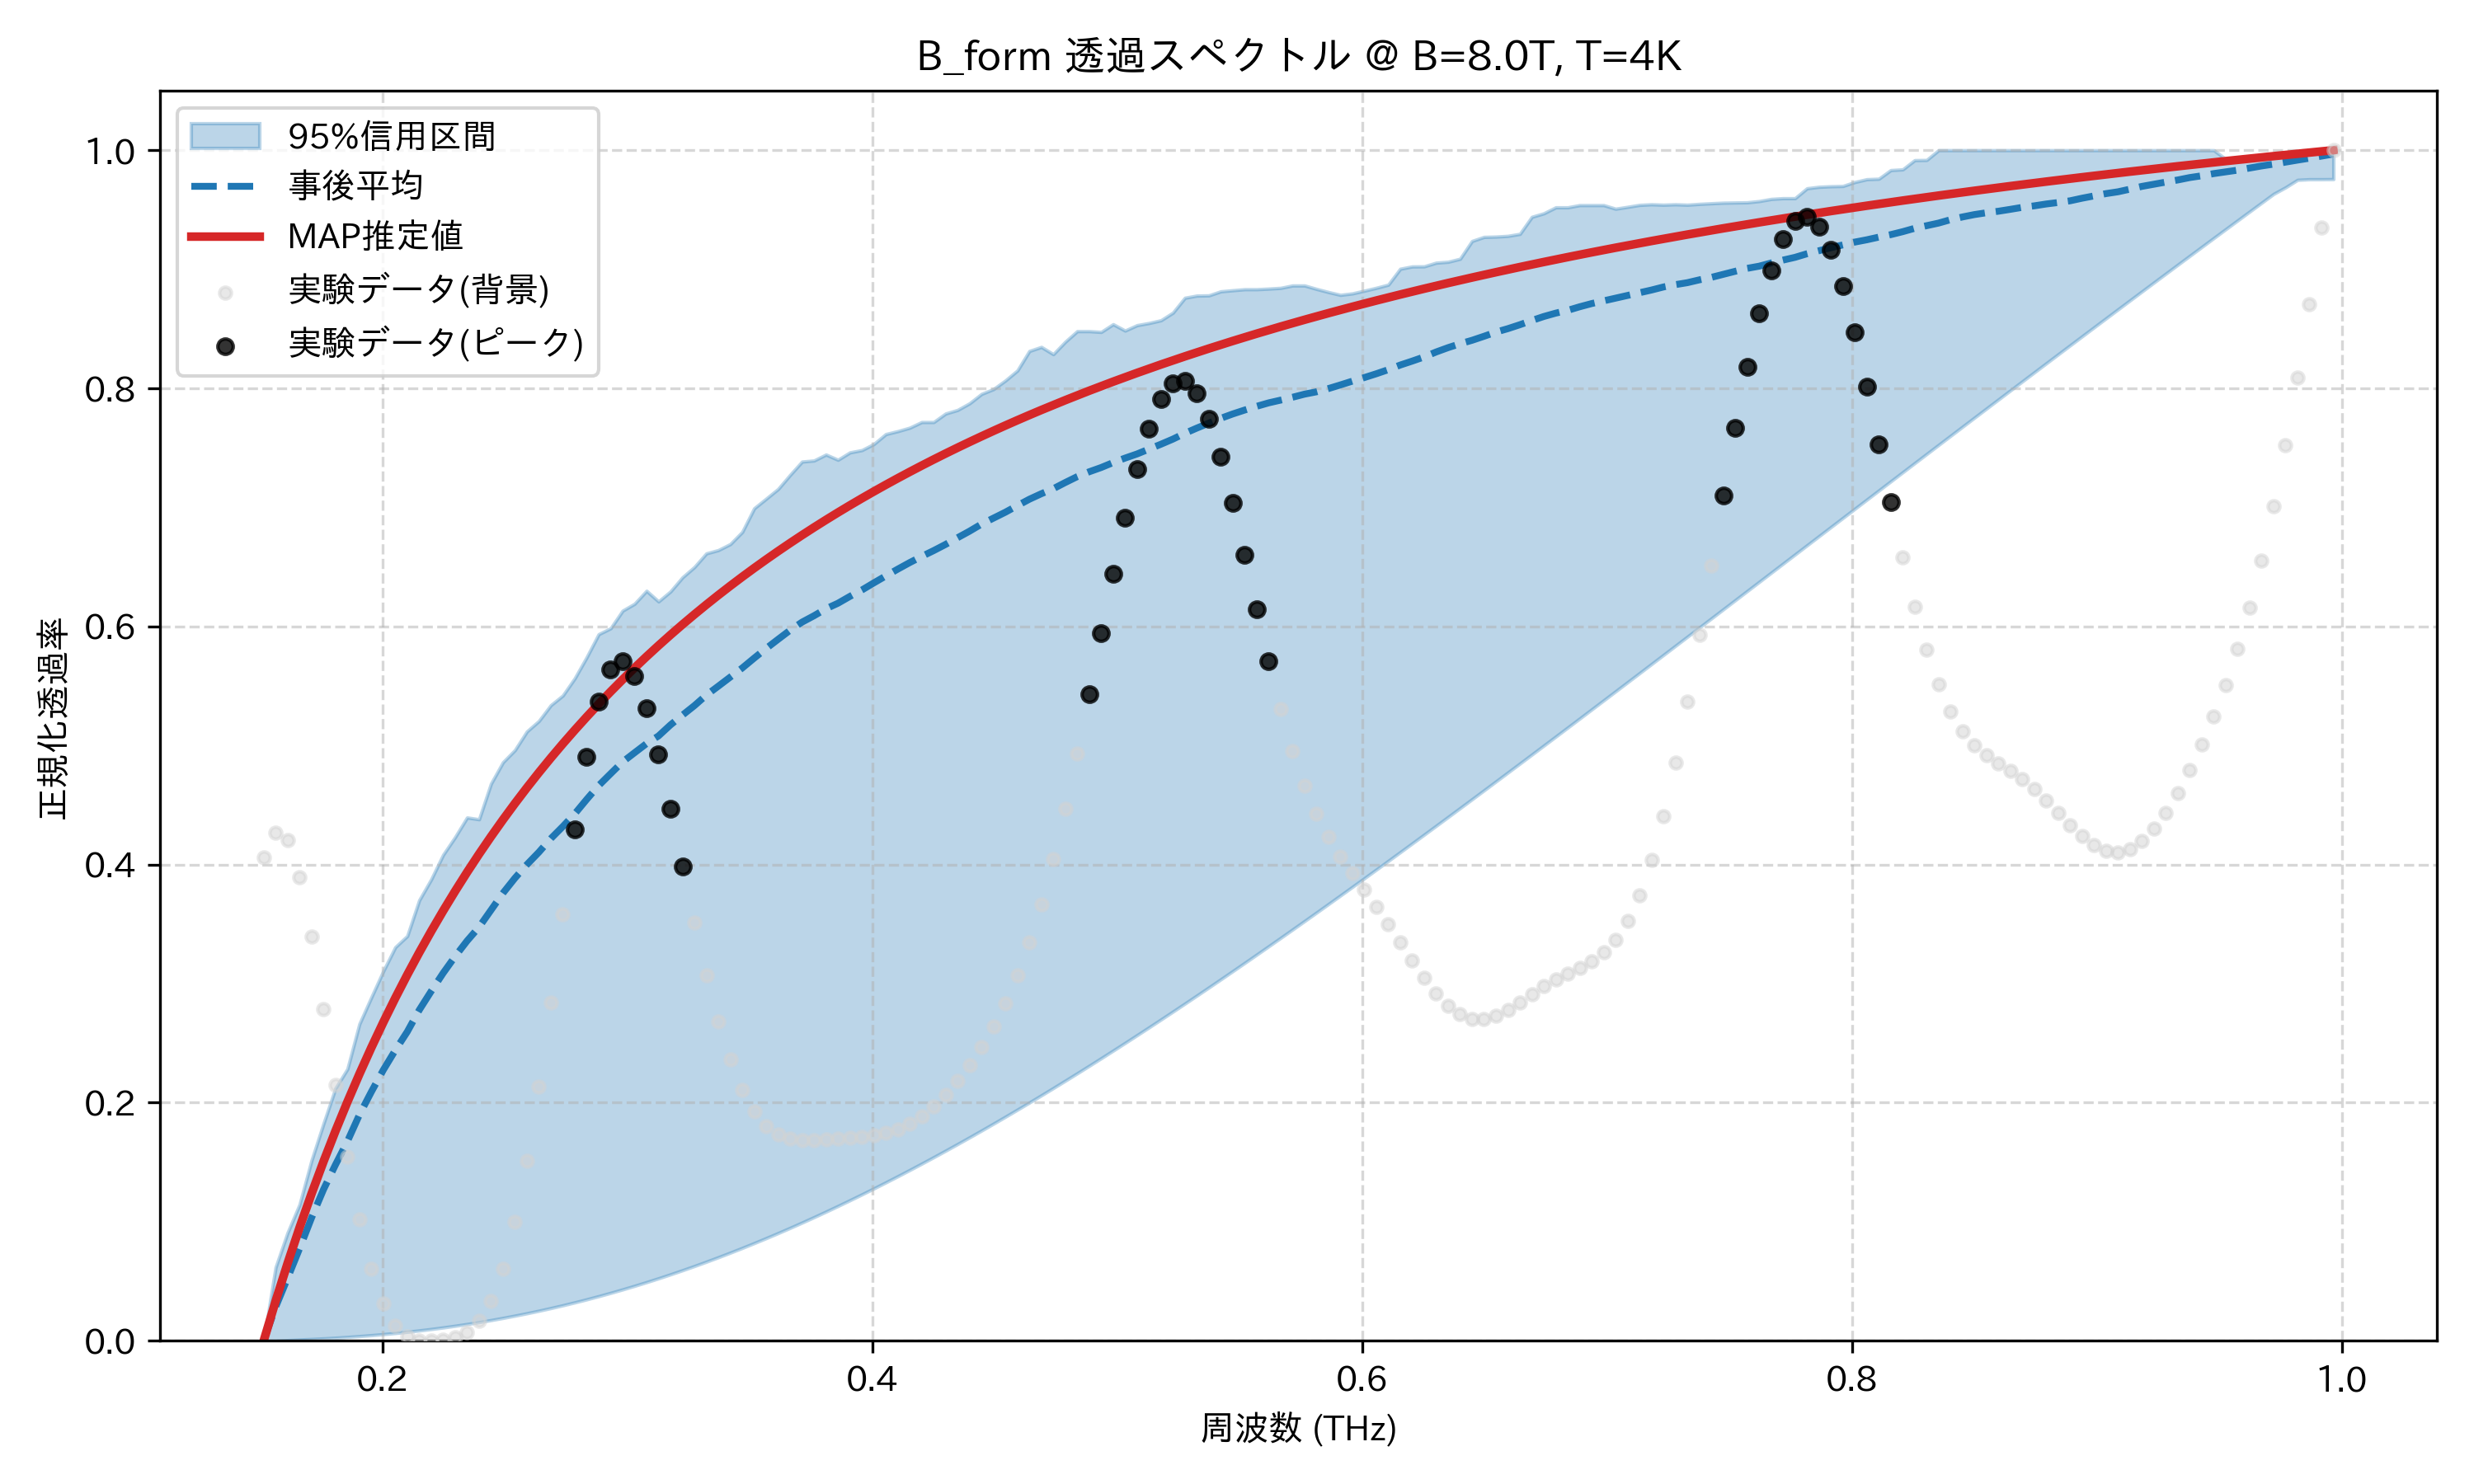

The table this chart was drawn from, first rows:
frequency_thz, mean_transmission, map_transmission, lower_95, upper_95, observed_normalized
0.1514, 0.0001882, 0.0, 0.0, 0.0, 0.4058
0.1563, 0.02847, 0.03347, 2.487822123533745e-08, 0.06179, 0.4268
0.1612, 0.05273, 0.06512, 0.0005115, 0.09091, 0.4206
0.1661, 0.07754, 0.09511, 0.001043, 0.1145, 0.3895
0.171, 0.1033, 0.1235, 0.001495, 0.1515, 0.3395
0.1759, 0.1271, 0.1506, 0.002007, 0.1825, 0.2788
0.1808, 0.1479, 0.1763, 0.002581, 0.2121, 0.215
0.1856, 0.1675, 0.2007, 0.003223, 0.2284, 0.1545
0.1905, 0.1898, 0.224, 0.003935, 0.2661, 0.1021
0.1954, 0.2091, 0.2463, 0.004722, 0.2886, 0.06066
0.2003, 0.2275, 0.2676, 0.005588, 0.3106, 0.03113
0.2052, 0.2441, 0.2879, 0.006535, 0.3306, 0.01281
0.2101, 0.2596, 0.3074, 0.007566, 0.34, 0.003513
0.2149, 0.2778, 0.3261, 0.008686, 0.3701, 0.0002206
0.2198, 0.2936, 0.344, 0.009897, 0.3876, 0.0
0.2247, 0.3088, 0.3612, 0.0112, 0.4083, 0.0009877
0.2296, 0.3229, 0.3777, 0.0126, 0.4231, 0.002969
0.2345, 0.3359, 0.3935, 0.0141, 0.4395, 0.007341
0.2394, 0.3475, 0.4088, 0.0157, 0.438, 0.01658
0.2443, 0.3617, 0.4235, 0.0174, 0.468, 0.03351
0.2491, 0.376, 0.4377, 0.0192, 0.486, 0.06066
0.254, 0.3886, 0.4513, 0.02111, 0.4962, 0.09972
0.2589, 0.4, 0.4645, 0.02313, 0.5118, 0.1511
0.2638, 0.4104, 0.4773, 0.02525, 0.5206, 0.2137
0.2687, 0.4218, 0.4896, 0.02748, 0.5339, 0.2844
0.2736, 0.4319, 0.5014, 0.02982, 0.542, 0.3584
0.2785, 0.4426, 0.5129, 0.03227, 0.5565, 0.4294
0.2833, 0.4548, 0.5241, 0.03483, 0.5742, 0.4908
0.2882, 0.4664, 0.5348, 0.0375, 0.5935, 0.5369
0.2931, 0.4763, 0.5453, 0.04028, 0.5985, 0.5638
0.298, 0.4862, 0.5554, 0.04317, 0.6132, 0.5706
0.3029, 0.494, 0.5652, 0.04617, 0.6191, 0.5585
0.3078, 0.5016, 0.5747, 0.04928, 0.6299, 0.5311
0.3127, 0.508, 0.5839, 0.0525, 0.621, 0.4923
0.3175, 0.5173, 0.5929, 0.05582, 0.6294, 0.4468
0.3224, 0.5255, 0.6016, 0.05926, 0.6412, 0.3986
0.3273, 0.5335, 0.6101, 0.0628, 0.6499, 0.351
0.3322, 0.5423, 0.6183, 0.06645, 0.6614, 0.3069
0.3371, 0.5498, 0.6263, 0.0702, 0.6641, 0.2682
0.342, 0.5575, 0.6341, 0.07406, 0.6692, 0.236
0.3468, 0.5651, 0.6417, 0.07802, 0.6794, 0.211
0.3517, 0.5734, 0.649, 0.08208, 0.6992, 0.1927
0.3566, 0.5815, 0.6562, 0.08624, 0.7073, 0.1806
0.3615, 0.5892, 0.6632, 0.0905, 0.7155, 0.1734
0.3664, 0.5968, 0.67, 0.09486, 0.7273, 0.1698
0.3713, 0.6036, 0.6767, 0.09932, 0.7385, 0.1685
0.3762, 0.609, 0.6832, 0.1039, 0.7394, 0.1685
0.381, 0.6149, 0.6895, 0.1085, 0.7444, 0.1691
0.3859, 0.6195, 0.6957, 0.1133, 0.74, 0.1698
0.3908, 0.6252, 0.7017, 0.1181, 0.7462, 0.1705
0.3957, 0.6306, 0.7076, 0.123, 0.7481, 0.1713
0.4006, 0.6366, 0.7134, 0.128, 0.7532, 0.1725
0.4055, 0.6424, 0.719, 0.1331, 0.7615, 0.1745
0.4104, 0.6481, 0.7245, 0.1382, 0.764, 0.1778
0.4152, 0.6537, 0.7298, 0.1435, 0.7669, 0.1825
0.4201, 0.6588, 0.7351, 0.1488, 0.7717, 0.1889
0.425, 0.6637, 0.7402, 0.1542, 0.7717, 0.197
0.4299, 0.6689, 0.7452, 0.1597, 0.7788, 0.2069
0.4348, 0.6745, 0.7502, 0.1653, 0.7818, 0.2184
0.4397, 0.68, 0.755, 0.1709, 0.7874, 0.2315
... 114 more rows
